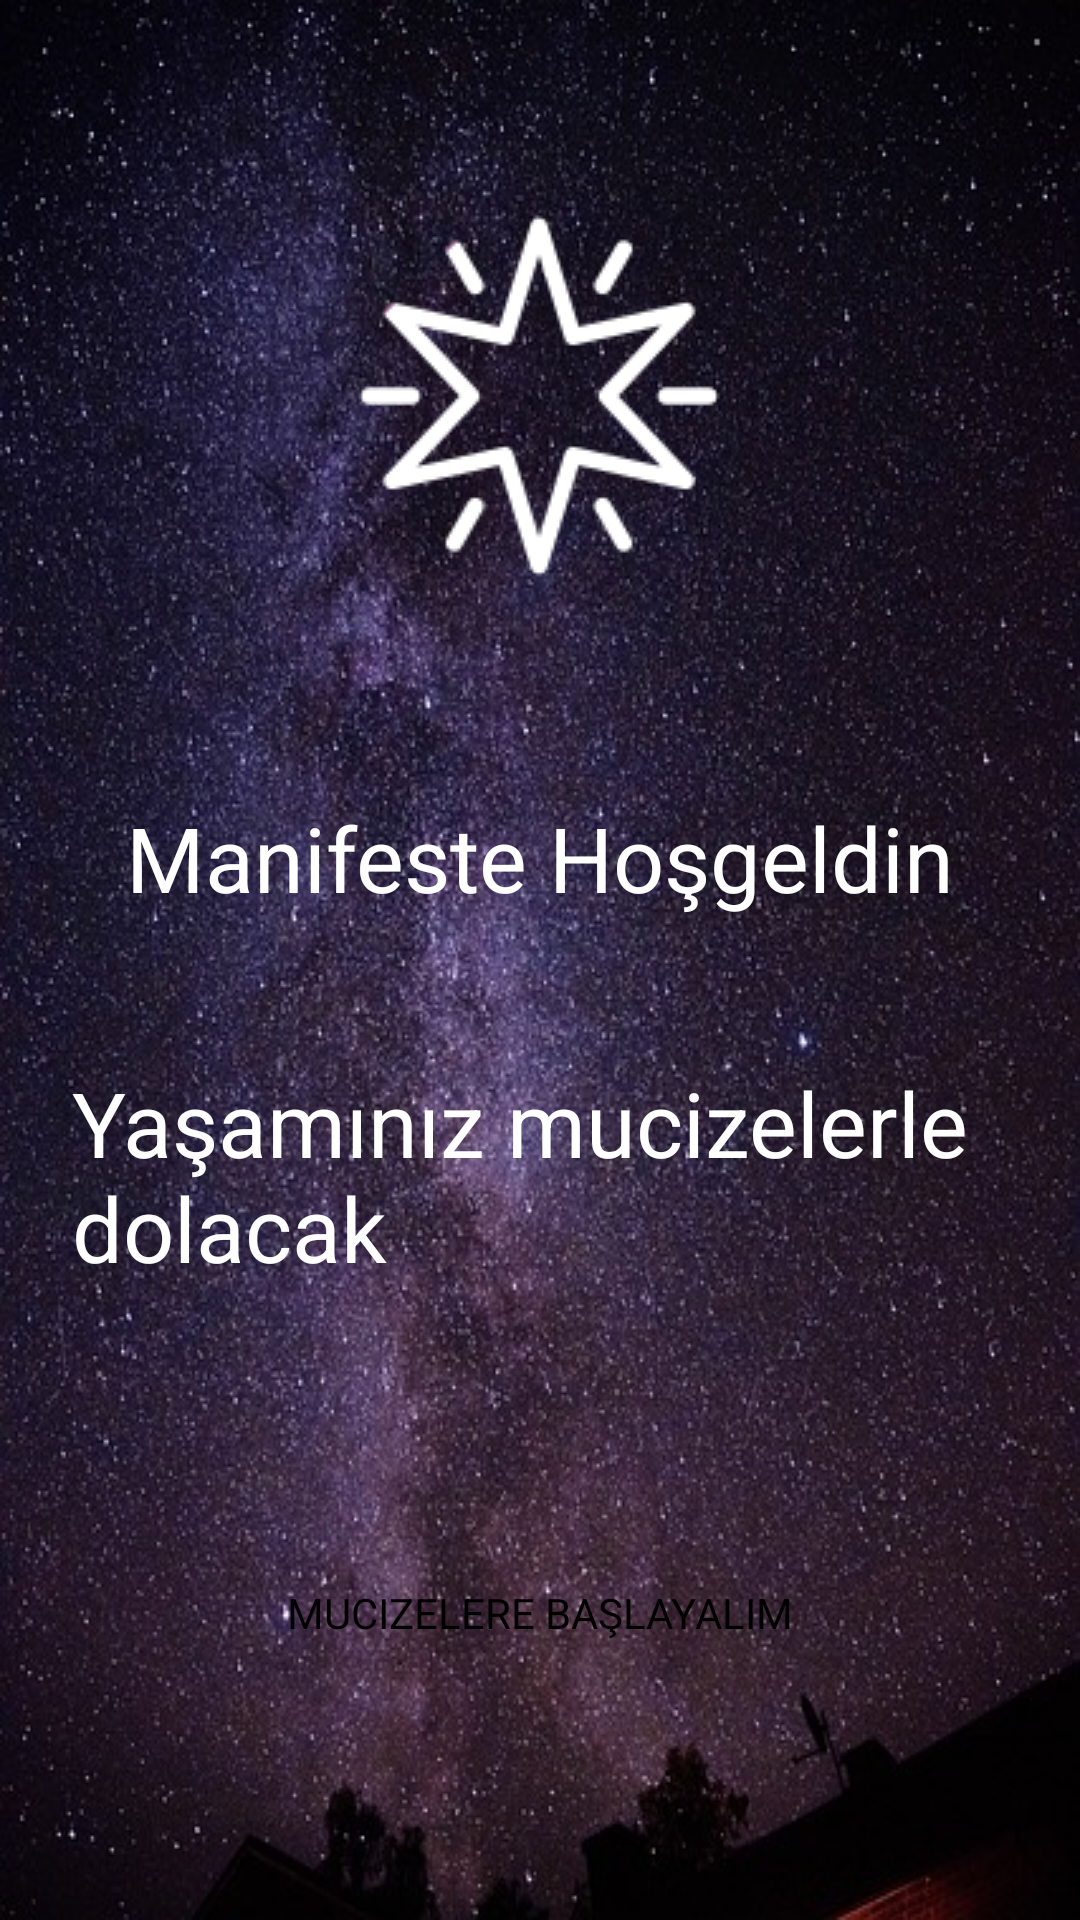

Produce the Android XML layout that renders to this screen, including the resource entries it uses.
<!-- AndroidManifest.xml: application theme Theme.ManifestOlumlama -->
<!-- res/layout/fragment_first.xml -->
<?xml version="1.0" encoding="utf-8"?>
<androidx.constraintlayout.widget.ConstraintLayout xmlns:android="http://schemas.android.com/apk/res/android"
    xmlns:app="http://schemas.android.com/apk/res-auto"
    xmlns:tools="http://schemas.android.com/tools"
    android:layout_width="match_parent"
    android:layout_height="match_parent"
    android:background="@drawable/img3"
    tools:context=".FirstFragment">


    <Button
        android:id="@+id/button"
        android:layout_width="254dp"
        android:layout_height="61dp"
        android:layout_marginBottom="72dp"
        android:background="@drawable/background"
        android:text="Mucizelere Başlayalım"
        android:textColor="@android:color/black"
        app:fontFamily="@font/alfa_slab_one"
        app:layout_constraintBottom_toBottomOf="parent"
        app:layout_constraintEnd_toEndOf="parent"
        app:layout_constraintHorizontal_bias="0.496"
        app:layout_constraintStart_toStartOf="parent" />

    <TextView
        android:id="@+id/textView2"
        android:layout_width="wrap_content"
        android:layout_height="wrap_content"
        android:layout_marginBottom="48dp"
        android:text="Manifeste Hoşgeldin"
        android:textColor="@android:color/white"
        android:textSize="30sp"
        app:fontFamily="@font/alfa_slab_one"
        app:layout_constraintBottom_toTopOf="@+id/text"
        app:layout_constraintEnd_toEndOf="parent"
        app:layout_constraintStart_toStartOf="parent" />

    <ImageView
        android:id="@+id/imageView2"
        android:layout_width="wrap_content"
        android:layout_height="wrap_content"
        android:layout_marginTop="68dp"
        android:src="@drawable/white"
        app:layout_constraintEnd_toEndOf="parent"
        app:layout_constraintHorizontal_bias="0.498"
        app:layout_constraintStart_toStartOf="parent"
        app:layout_constraintTop_toTopOf="parent" />

    <TextView
        android:id="@+id/text"
        android:layout_width="wrap_content"
        android:layout_height="wrap_content"
        android:layout_marginStart="24dp"
        android:layout_marginTop="354dp"
        android:layout_marginEnd="22dp"
        android:text="Yaşamınız mucizelerle dolacak"
        android:textColor="@android:color/white"
        android:textSize="30sp"
        app:fontFamily="@font/average_sans"
        app:layout_constraintEnd_toEndOf="parent"
        app:layout_constraintHorizontal_bias="0.0"
        app:layout_constraintStart_toStartOf="parent"
        app:layout_constraintTop_toTopOf="parent" />


</androidx.constraintlayout.widget.ConstraintLayout>
<!-- resources referenced by this layout -->
<resources>
  <!-- drawable background (drawable) -->
  <?xml version="1.0" encoding="utf-8"?>
  <selector xmlns:android="http://schemas.android.com/apk/res/android">
      <item android:state_pressed="true">
          <shape android:shape="rectangle">
              <corners android:radius="20dp" />
  
          </shape>
      </item>
      <item>
          <shape android:shape="rectangle">
              <corners android:radius="20dp" />
  
          </shape>
      </item>
  </selector>
  <!-- drawable img3: png bitmap (drawable-v24, 551936 bytes) -->
  <!-- drawable white: png bitmap (drawable, 5820 bytes) -->
  <style name="Theme.ManifestOlumlama" parent="Theme.MaterialComponents.DayNight.NoActionBar">
          
          <item name="colorPrimary">@color/purple_500</item>
          <item name="colorPrimaryVariant">@color/purple_700</item>
          <item name="colorOnPrimary">@color/white</item>
          
          <item name="colorSecondary">@color/teal_200</item>
          <item name="colorSecondaryVariant">@color/teal_700</item>
          <item name="colorOnSecondary">@color/black</item>
          
          <item name="android:statusBarColor" tools:targetApi="l">?attr/colorPrimaryVariant</item>
          
      </style>
  <!-- not gathered from this repository: default colours our renderer supplied (Android Studio template values) -->
  <color name="purple_500">#FF6200EE</color>
  <color name="purple_700">#FF3700B3</color>
  <color name="teal_200">#FF03DAC5</color>
  <color name="teal_700">#FF018786</color>
  <color name="black">#FF000000</color>
  <color name="white">#FFFFFFFF</color>
</resources>
